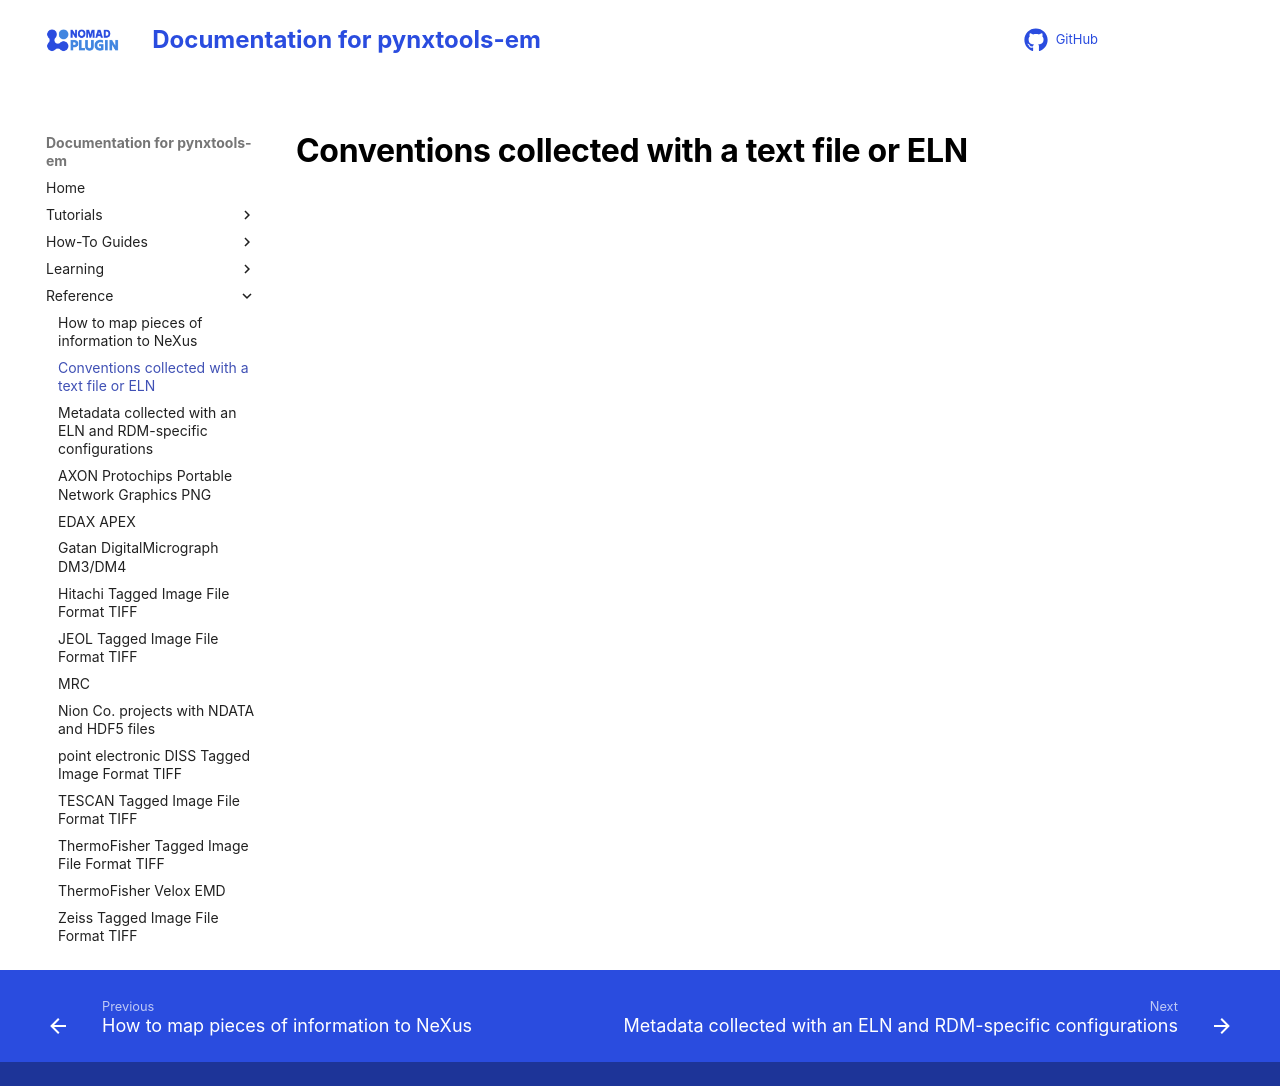

repository: FAIRmat-NFDI/pynxtools-em · page: reference/conventions.html · generator: mkdocs

# Conventions collected with a text file or ELN

<!--The pynxtools-em parser and normalizer reads the following content and maps them on respective NeXus concepts that are defined in the NXem application definition:-->
